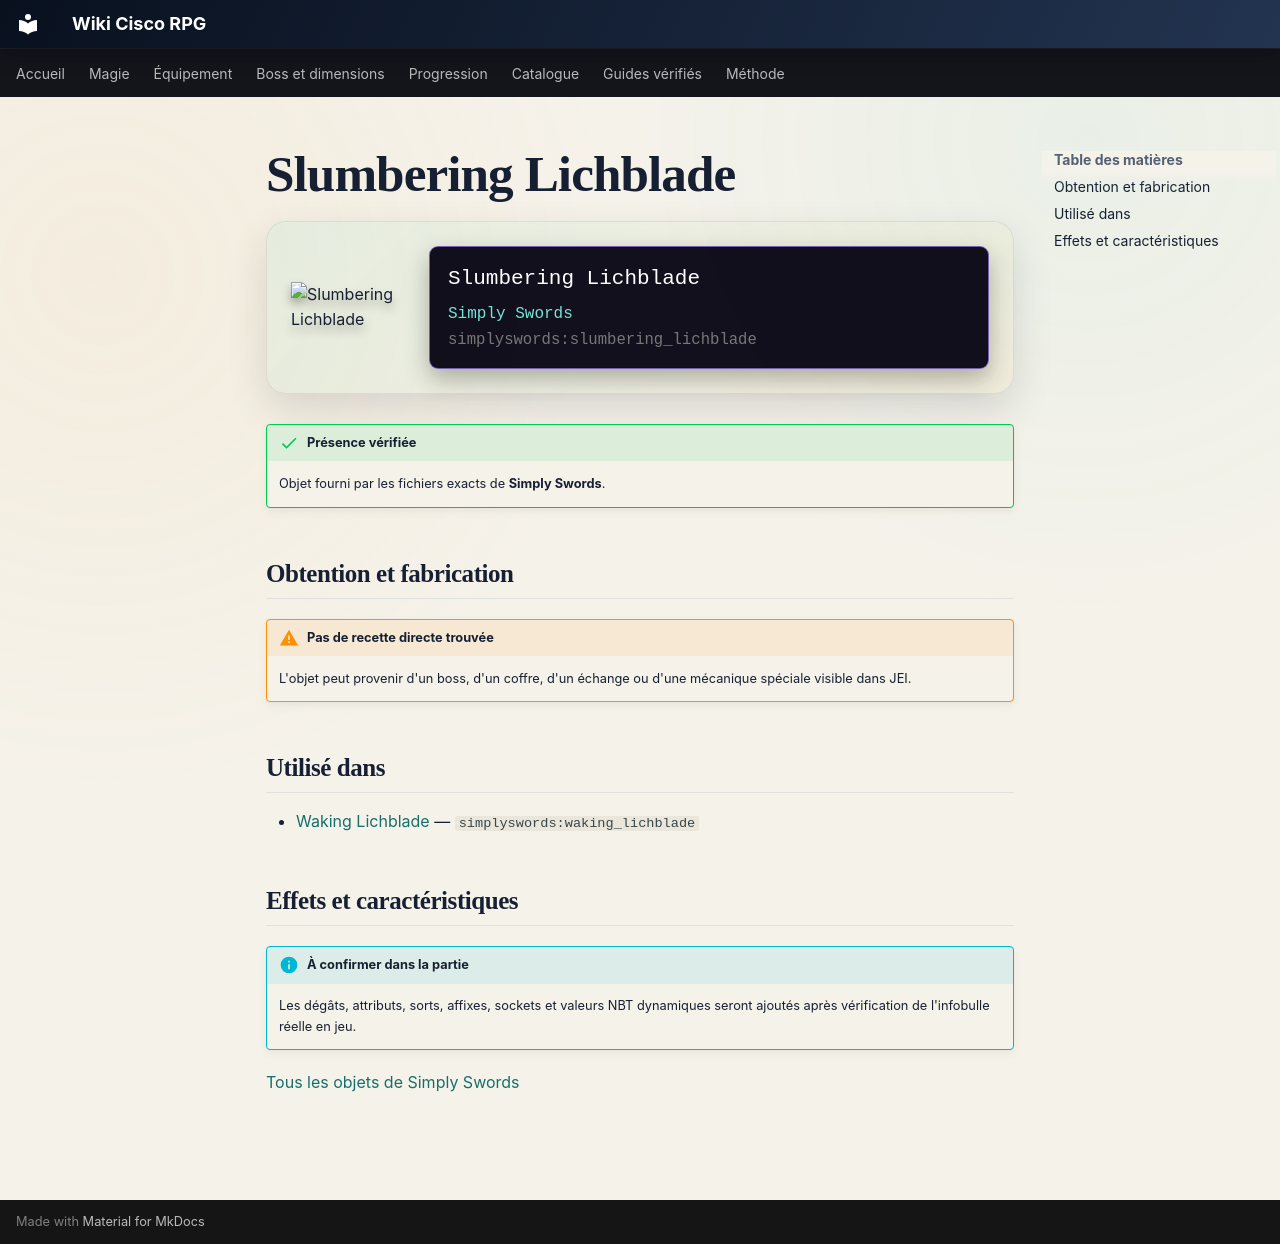

repository: Kloups-Dev/wiki-cisco-rpg · page: catalogue/objets/simplyswords/slumbering_lichblade/index.html · generator: mkdocs

# Slumbering Lichblade

<div class="mc-item-showcase">
<img class="mc-item-icon" src="../../../../assets/generated/items/simplyswords/slumbering_lichblade.png" alt="Slumbering Lichblade">
<div class="mc-tooltip-card">
<div class="mc-tooltip-card__name">Slumbering Lichblade</div>
<div class="mc-tooltip-card__mod">Simply Swords</div>
<div class="mc-tooltip-card__id">simplyswords:slumbering_lichblade</div>
</div>
</div>

!!! success "Présence vérifiée"
    Objet fourni par les fichiers exacts de **Simply Swords**.

## Obtention et fabrication

!!! warning "Pas de recette directe trouvée"
    L'objet peut provenir d'un boss, d'un coffre, d'un échange ou d'une mécanique spéciale visible dans JEI.

## Utilisé dans

- [Waking Lichblade](../../../catalogue/objets/simplyswords/waking_lichblade.md) — <code>simplyswords:waking_lichblade</code>

## Effets et caractéristiques

!!! info "À confirmer dans la partie"
    Les dégâts, attributs, sorts, affixes, sockets et valeurs NBT dynamiques seront ajoutés après vérification de l'infobulle réelle en jeu.

[Tous les objets de Simply Swords](../../../contenu/simply-swords.md)
